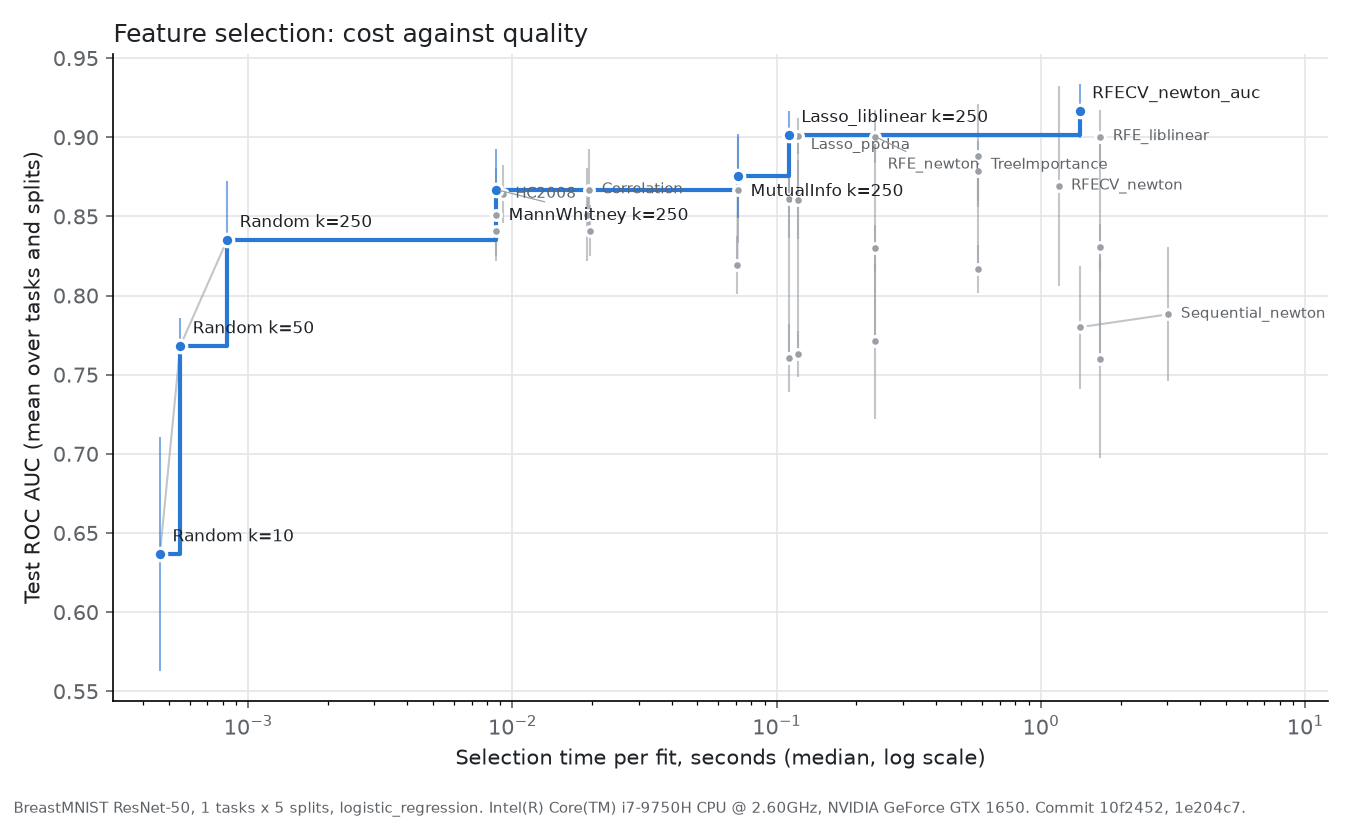

Data behind this chart, as committed beside it:
selector, k, roc_auc, roc_auc_std, selection_time_s, on_frontier
CorrelationSelector, 10.0, 0.8408, 0.01609, 0.01962, False
CorrelationSelector, 50.0, 0.8512, 0.02913, 0.0191, False
CorrelationSelector, 250.0, 0.867, 0.02552, 0.01954, False
HC2008, , 0.8642, 0.01844, 0.009197, False
Lasso_liblinear, 10.0, 0.7604, 0.02132, 0.1111, False
Lasso_liblinear, 50.0, 0.8612, 0.0251, 0.1111, False
Lasso_liblinear, 250.0, 0.9015, 0.01482, 0.1111, True
Lasso_ppdna, 10.0, 0.763, 0.01479, 0.1206, False
Lasso_ppdna, 50.0, 0.8605, 0.02495, 0.1206, False
Lasso_ppdna, 250.0, 0.9008, 0.01132, 0.1206, False
MannWhitneySelector, 10.0, 0.8408, 0.01609, 0.008671, False
MannWhitneySelector, 50.0, 0.8512, 0.02913, 0.008671, False
MannWhitneySelector, 250.0, 0.867, 0.02552, 0.008671, True
MutualInfoSelector, 10.0, 0.8191, 0.01832, 0.07095, False
MutualInfoSelector, 50.0, 0.8666, 0.03356, 0.07116, False
MutualInfoSelector, 250.0, 0.8753, 0.02648, 0.07139, True
RFECV_newton, , 0.8692, 0.06337, 1.165, False
RFECV_newton_auc, , 0.9165, 0.01725, 1.4, True
RFE_liblinear, 10.0, 0.7602, 0.06315, 1.677, False
RFE_liblinear, 50.0, 0.8304, 0.01466, 1.677, False
RFE_liblinear, 250.0, 0.9004, 0.0168, 1.677, False
RFE_newton, 10.0, 0.771, 0.04889, 0.2358, False
RFE_newton, 50.0, 0.8301, 0.01476, 0.2358, False
RFE_newton, 250.0, 0.9004, 0.0168, 0.2358, False
RandomSelector, 10.0, 0.6366, 0.07397, 0.0004636, True
RandomSelector, 50.0, 0.7681, 0.01798, 0.0005529, True
RandomSelector, 250.0, 0.8352, 0.0374, 0.0008326, True
Sequential_newton, 5.0, 0.78, 0.03882, 1.41, False
Sequential_newton, 10.0, 0.7882, 0.04233, 3.033, False
TreeImportanceSelector, 10.0, 0.8168, 0.01517, 0.5795, False
TreeImportanceSelector, 50.0, 0.8787, 0.01883, 0.5795, False
TreeImportanceSelector, 250.0, 0.8884, 0.03251, 0.5795, False
